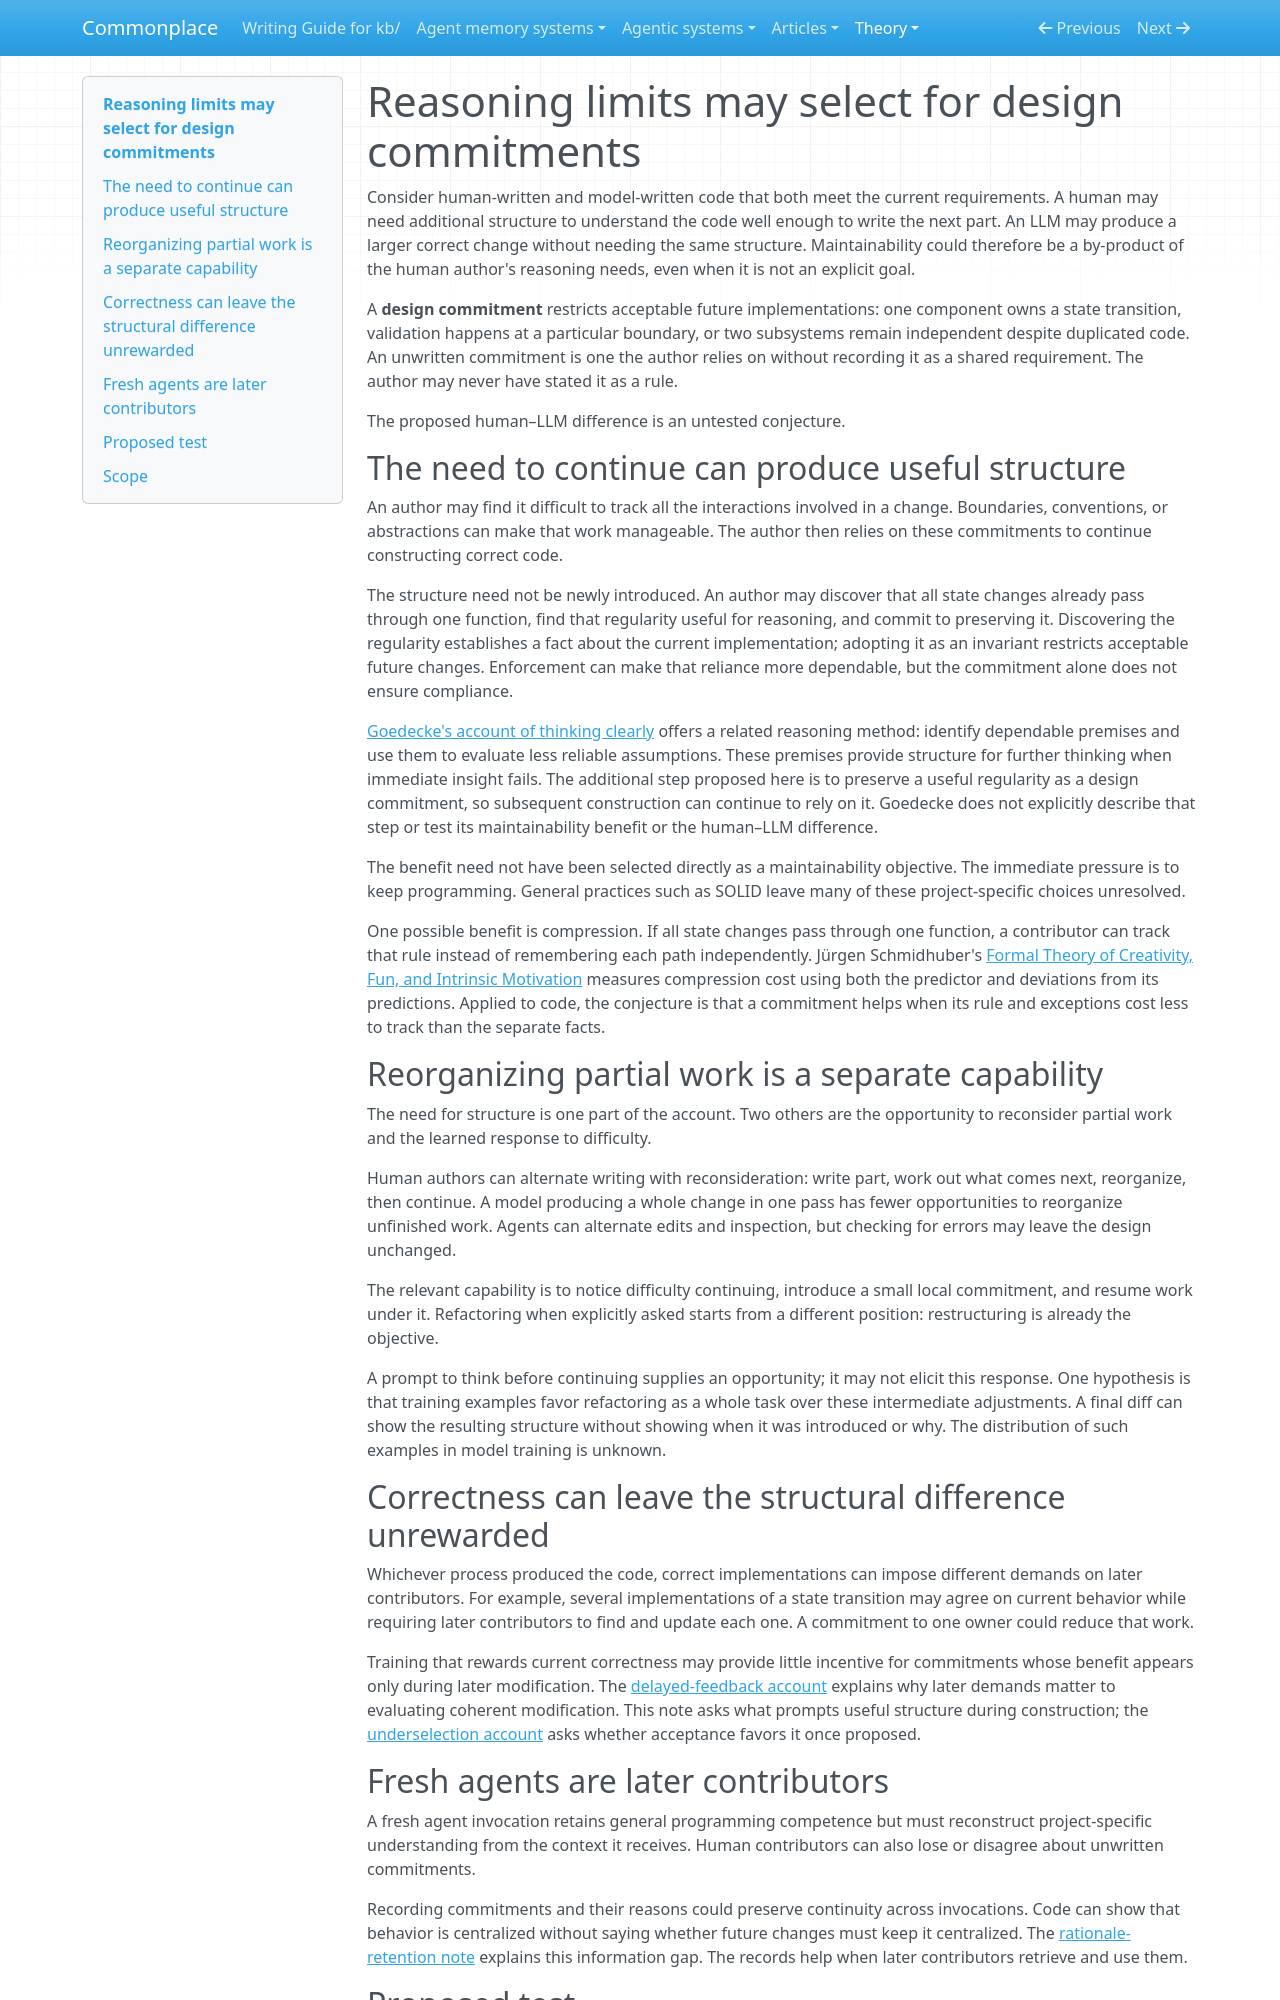

repository: zby/commonplace · page: theory/reasoning-limits-may-select-for-design-commitments/index.html · generator: mkdocs

---
description: "Conjecture about structural differences between correct human and model implementations: reasoning needs may introduce commitments whose value appears during later changes."
type: types/note.md
traits: [title-as-claim]
tags: [architecture, evaluation, agent-memory, learning-theory]
---

# Reasoning limits may select for design commitments

Consider human-written and model-written code that both meet the current requirements. A human may need additional structure to understand the code well enough to write the next part. An LLM may produce a larger correct change without needing the same structure. Maintainability could therefore be a by-product of the human author's reasoning needs, even when it is not an explicit goal.

A **design commitment** restricts acceptable future implementations: one component owns a state transition, validation happens at a particular boundary, or two subsystems remain independent despite duplicated code. An unwritten commitment is one the author relies on without recording it as a shared requirement. The author may never have stated it as a rule.

The proposed human–LLM difference is an untested conjecture.

## The need to continue can produce useful structure

An author may find it difficult to track all the interactions involved in a change. Boundaries, conventions, or abstractions can make that work manageable. The author then relies on these commitments to continue constructing correct code.

The structure need not be newly introduced. An author may discover that all state changes already pass through one function, find that regularity useful for reasoning, and commit to preserving it. Discovering the regularity establishes a fact about the current implementation; adopting it as an invariant restricts acceptable future changes. Enforcement can make that reliance more dependable, but the commitment alone does not ensure compliance.

[Goedecke's account of thinking clearly](../sources/goedecke-think-clearly.ingest.md) offers a related reasoning method: identify dependable premises and use them to evaluate less reliable assumptions. These premises provide structure for further thinking when immediate insight fails. The additional step proposed here is to preserve a useful regularity as a design commitment, so subsequent construction can continue to rely on it. Goedecke does not explicitly describe that step or test its maintainability benefit or the human–LLM difference.

The benefit need not have been selected directly as a maintainability objective. The immediate pressure is to keep programming. General practices such as SOLID leave many of these project-specific choices unresolved.

One possible benefit is compression. If all state changes pass through one function, a contributor can track that rule instead of remembering each path independently. Jürgen Schmidhuber's [Formal Theory of Creativity, Fun, and Intrinsic Motivation](../sources/schmidhuber-formal-theory-creativity.ingest.md) measures compression cost using both the predictor and deviations from its predictions. Applied to code, the conjecture is that a commitment helps when its rule and exceptions cost less to track than the separate facts.

## Reorganizing partial work is a separate capability

The need for structure is one part of the account. Two others are the opportunity to reconsider partial work and the learned response to difficulty.

Human authors can alternate writing with reconsideration: write part, work out what comes next, reorganize, then continue. A model producing a whole change in one pass has fewer opportunities to reorganize unfinished work. Agents can alternate edits and inspection, but checking for errors may leave the design unchanged.

The relevant capability is to notice difficulty continuing, introduce a small local commitment, and resume work under it. Refactoring when explicitly asked starts from a different position: restructuring is already the objective.

A prompt to think before continuing supplies an opportunity; it may not elicit this response. One hypothesis is that training examples favor refactoring as a whole task over these intermediate adjustments. A final diff can show the resulting structure without showing when it was introduced or why. The distribution of such examples in model training is unknown.

## Correctness can leave the structural difference unrewarded

Whichever process produced the code, correct implementations can impose different demands on later contributors. For example, several implementations of a state transition may agree on current behavior while requiring later contributors to find and update each one. A commitment to one owner could reduce that work.

Training that rewards current correctness may provide little incentive for commitments whose benefit appears only during later modification. The [delayed-feedback account](./program-theory-sustains-search-under-delayed-feedback.md) explains why later demands matter to evaluating coherent modification. This note asks what prompts useful structure during construction; the [underselection account](./weakly-discriminated-qualities-tend-to-be-underselected.md) asks whether acceptance favors it once proposed.
